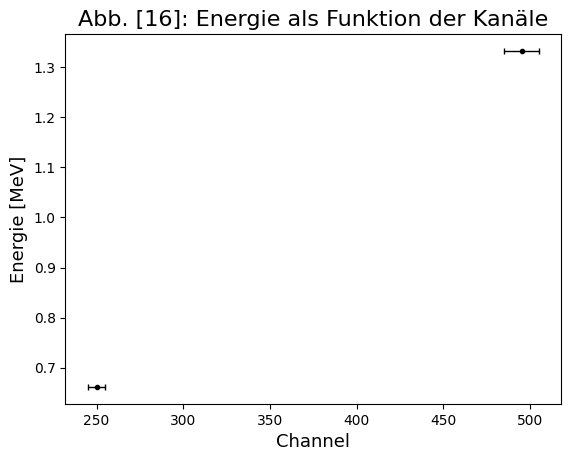

Here is the Python script that generated this plot: (Note: this script raises an exception after producing the figure.)
'''
Created on 06.05.2018

[redacted]
'''
import matplotlib.pyplot as plt
import numpy as np
from scipy.optimize import curve_fit
from scipy.stats import chi2
from matplotlib import rc

rc('font',**{'family':'serif','serif':['Linux Libertine O']})
plt.rcParams['errorbar.capsize']=2


################
#Energiekalibrierung#
################

ch = np.array([250,495])
ch_err = np.array([5,10])
E = np.array([0.66166,1.3325])
M = np.linspace(0,1025,5)

def linear (x,a,b):
    return a*x+b

popt, pcov = curve_fit(linear, ch, E,
                        absolute_sigma=True,
                        sigma=ch_err)
plt.errorbar(ch, E, xerr=ch_err, fmt=".", linewidth=1,
              linestyle='', color='black',
               label='Messpunkte mit Fehler')
plt.xlabel('Channel', fontsize=13)
plt.ylabel('Energie [MeV]', fontsize=13)
plt.title('Abb. [16]: Energie als Funktion der Kanäle',
           fontsize=16)
plt.plot(ch, linear(M,*popt),
         color='red', label='Linearer Fit')
#plt.text(15000,5,'%s \n%s'%(steigung,chisquare_text),
 #        bbox={'facecolor':'white', 'alpha':0.5, 'pad':10},
  #        fontsize=13)
plt.legend(frameon=True, fontsize = 12)
plt.savefig('figures//f80_abb_16.pdf',format='pdf')
plt.show()
plt.close()